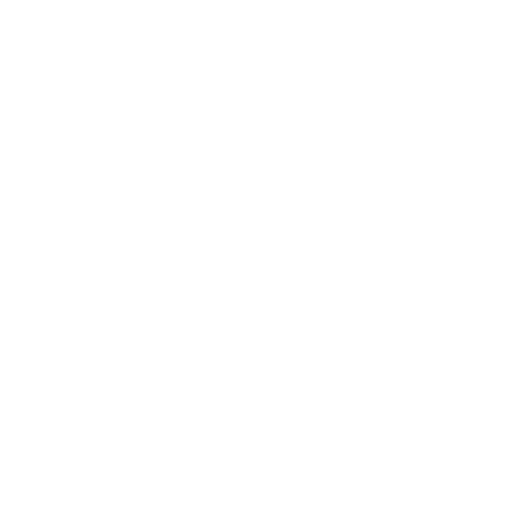
t = 0.00 s
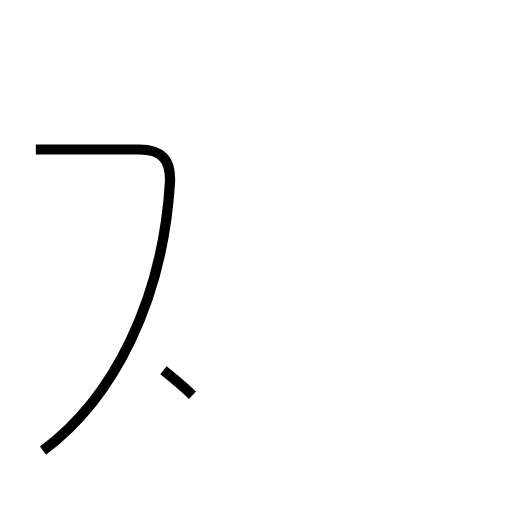
t = 1.47 s
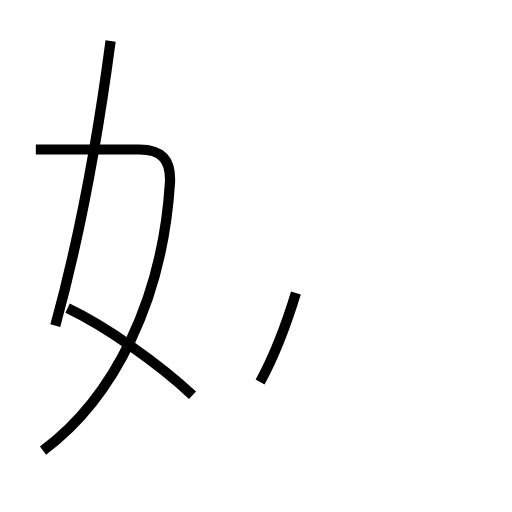
t = 2.93 s
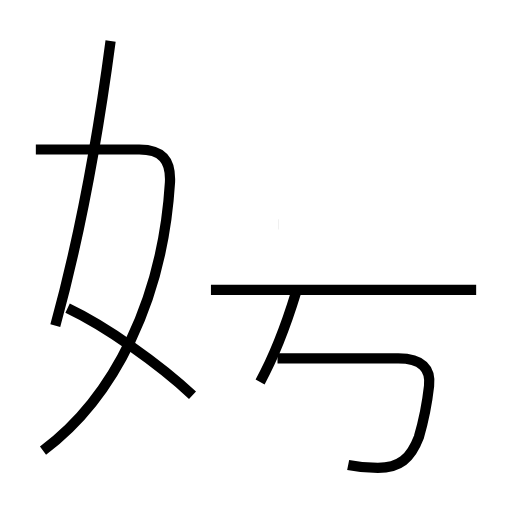
t = 4.61 s
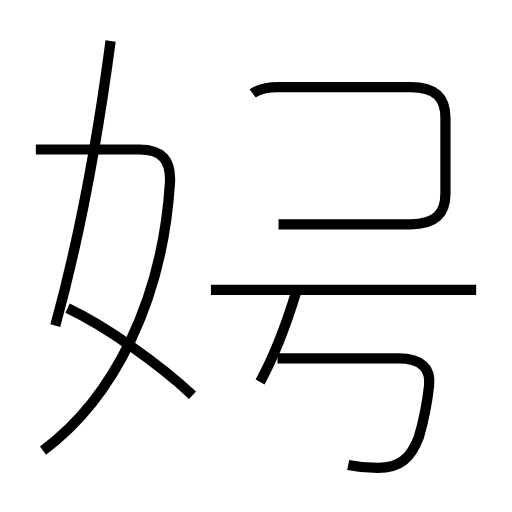
t = 6.00 s
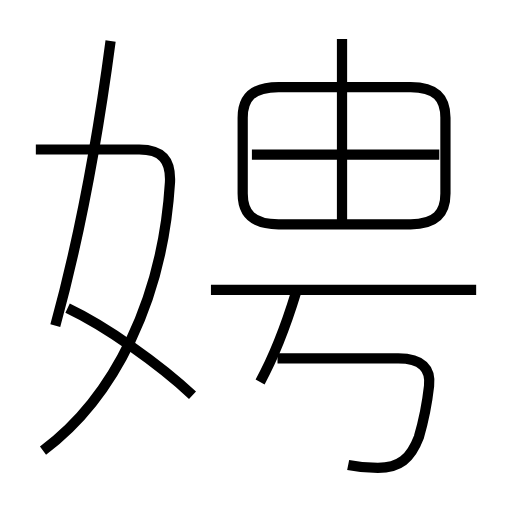
t = 7.54 s

The animated SVG that drew these frames (rendered in a browser with its animation timeline set to each time). Animation: 9 SMIL elements (animate=9); one cycle of 7.54 s.

<?xml version='1.0' encoding='utf-8'?>
<svg viewBox="0.0 -6.0 50.0 50.0" version="1.1" xmlns="http://www.w3.org/2000/svg"><rect x="-1000" y="-1000" width="2000" height="2000" stroke="white" fill="white" /><g style="fill:none;stroke:#000000;stroke-width:1"><path d="M 4.2 0.0 C 11.2 -5.2 15.9 -14.8 16.6 -26.2 C 16.7 -28.4 15.8 -29.4 13.6 -29.4 L 3.5 -29.4 " transform="translate(0.0 38.0)" stroke-dasharray="45.12431860376853" stroke-dashoffset="45.12431860376853"><animate attributeName="stroke-dashoffset" from="45.12431860376853" to="0" dur="1.3537295581130557s" begin="0s" fill="freeze" /></path><path d="M 18.8 -5.4 C 15.6 -8.4 10.4 -12.1 6.6 -13.9 " transform="translate(0.0 38.0)" stroke-dasharray="14.916385765711755" stroke-dashoffset="14.916385765711755"><animate attributeName="stroke-dashoffset" from="14.916385765711755" to="0" dur="0.44749157297135267s" begin="1.3537295581130557s" fill="freeze" /></path><path d="M 5.4 -12.2 C 7.6 -20.2 9.4 -29.4 10.8 -40.0 " transform="translate(0.0 38.0)" stroke-dasharray="28.34148190737263" stroke-dashoffset="28.34148190737263"><animate attributeName="stroke-dashoffset" from="28.34148190737263" to="0" dur="0.8502444572211788s" begin="1.8012211310844084s" fill="freeze" /></path><path d="M 25.4 -6.7 C 26.6 -8.9 27.8 -11.8 28.9 -15.4 " transform="translate(0.0 38.0)" stroke-dasharray="9.393037691680284" stroke-dashoffset="9.393037691680284"><animate attributeName="stroke-dashoffset" from="9.393037691680284" to="0" dur="0.2817911307504085s" begin="2.6514655883055873s" fill="freeze" /></path><path d="M 34.0 1.4 C 35.0 1.6 36.0 1.7 36.9 1.7 C 39.0 1.7 40.1 0.8 40.9 -1.3 C 41.4 -3.0 41.7 -4.5 41.9 -6.3 C 42.1 -8.0 41.2 -9.0 38.9 -9.0 L 27.1 -9.0 " transform="translate(0.0 38.0)" stroke-dasharray="29.985553363162403" stroke-dashoffset="29.985553363162403"><animate attributeName="stroke-dashoffset" from="29.985553363162403" to="0" dur="0.8995666008948721s" begin="2.9332567190559957s" fill="freeze" /></path><path d="M 46.5 -15.7 L 20.6 -15.7 " transform="translate(0.0 38.0)" stroke-dasharray="25.9" stroke-dashoffset="25.9"><animate attributeName="stroke-dashoffset" from="25.9" to="0" dur="0.7769999999999999s" begin="3.832823319950868s" fill="freeze" /></path><path d="M 27.2 -22.1 L 40.1 -22.1 C 42.6 -22.1 43.5 -23.2 43.5 -25.1 L 43.5 -32.5 C 43.5 -34.4 42.6 -35.5 40.1 -35.5 L 27.2 -35.5 C 24.6 -35.5 23.7 -34.4 23.7 -32.5 L 23.7 -25.1 C 23.7 -23.2 24.6 -22.1 27.2 -22.1 Z " transform="translate(0.0 38.0)" stroke-dasharray="61.687724994599456" stroke-dashoffset="61.687724994599456"><animate attributeName="stroke-dashoffset" from="61.687724994599456" to="0" dur="1.8506317498379836s" begin="4.609823319950868s" fill="freeze" /></path><path d="M 42.9 -28.9 L 24.6 -28.9 " transform="translate(0.0 38.0)" stroke-dasharray="18.299999999999997" stroke-dashoffset="18.299999999999997"><animate attributeName="stroke-dashoffset" from="18.299999999999997" to="0" dur="0.5489999999999999s" begin="6.460455069788852s" fill="freeze" /></path><path d="M 33.4 -22.4 L 33.4 -40.2" transform="translate(0.0 38.0)" stroke-dasharray="17.800000000000004" stroke-dashoffset="17.800000000000004"><animate attributeName="stroke-dashoffset" from="17.800000000000004" to="0" dur="0.5340000000000001s" begin="7.009455069788851s" fill="freeze" /></path></g></svg>
